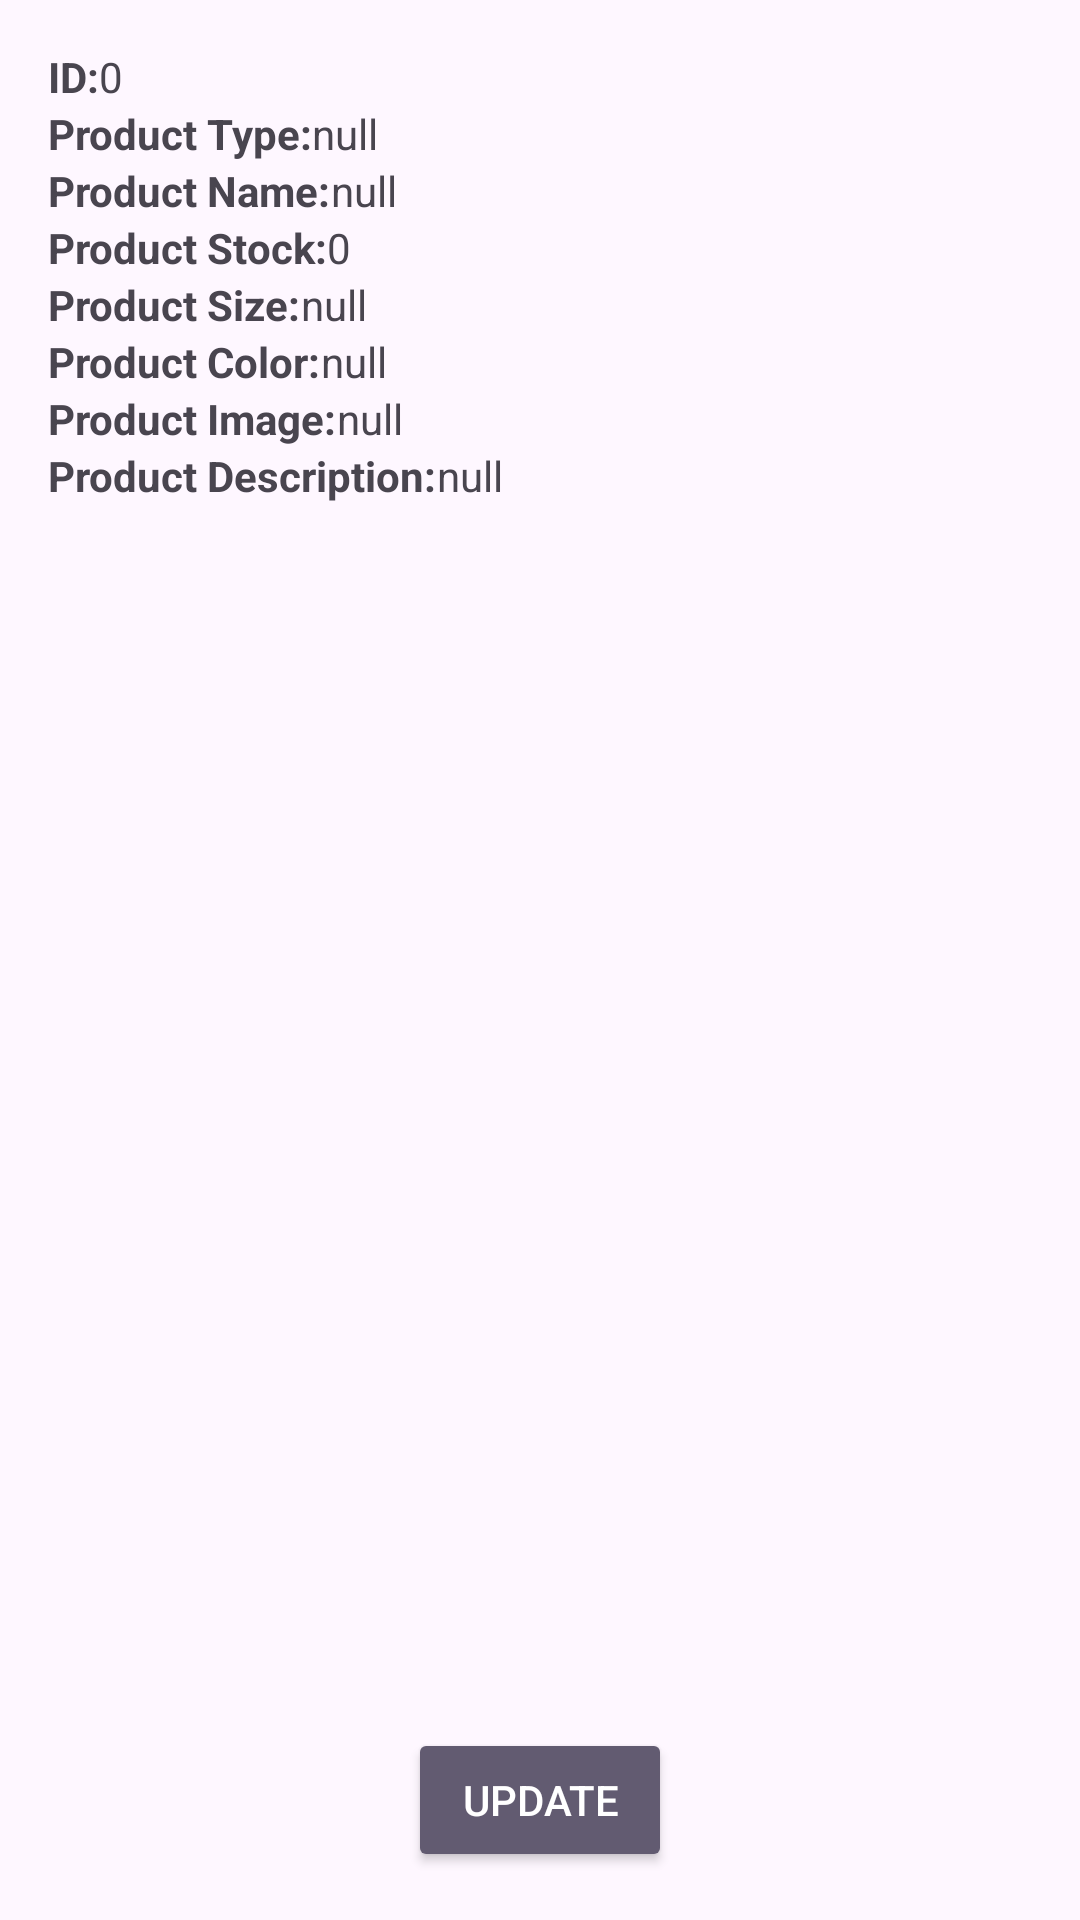

This screen was rendered from an Android layout file. Write that file and the resources it references.
<!-- AndroidManifest.xml: application theme Theme.GalleryMuslim -->
<!-- res/layout/fragment_detail_product.xml -->
<?xml version="1.0" encoding="utf-8"?>
<androidx.constraintlayout.widget.ConstraintLayout
    xmlns:android="http://schemas.android.com/apk/res/android"
    xmlns:app="http://schemas.android.com/apk/res-auto"
    xmlns:tools="http://schemas.android.com/tools"
    android:layout_width="match_parent"
    android:layout_height="match_parent"
    android:padding="16dp">

    
    <TextView
        android:id="@+id/label_id"
        android:layout_width="wrap_content"
        android:layout_height="wrap_content"
        android:text="ID:"
        android:textStyle="bold"
        app:layout_constraintStart_toStartOf="parent"
        app:layout_constraintTop_toTopOf="parent" />

    <TextView
        android:id="@+id/value_id"
        android:layout_width="0dp"
        android:layout_height="wrap_content"
        android:text="0"
        app:layout_constraintStart_toEndOf="@id/label_id"
        app:layout_constraintEnd_toEndOf="parent"
        app:layout_constraintTop_toTopOf="@id/label_id" />

    
    <TextView
        android:id="@+id/label_product_type"
        android:layout_width="wrap_content"
        android:layout_height="wrap_content"
        android:text="Product Type:"
        android:textStyle="bold"
        app:layout_constraintStart_toStartOf="parent"
        app:layout_constraintTop_toBottomOf="@id/label_id"
        app:layout_constraintVertical_chainStyle="spread" />

    <TextView
        android:id="@+id/value_product_type"
        android:layout_width="0dp"
        android:layout_height="wrap_content"
        android:text="null"
        app:layout_constraintStart_toEndOf="@id/label_product_type"
        app:layout_constraintEnd_toEndOf="parent"
        app:layout_constraintTop_toTopOf="@id/label_product_type" />

    
    <TextView
        android:id="@+id/label_product_name"
        android:layout_width="wrap_content"
        android:layout_height="wrap_content"
        android:text="Product Name:"
        android:textStyle="bold"
        app:layout_constraintStart_toStartOf="parent"
        app:layout_constraintTop_toBottomOf="@id/label_product_type" />

    <TextView
        android:id="@+id/value_product_name"
        android:layout_width="0dp"
        android:layout_height="wrap_content"
        android:text="null"
        app:layout_constraintStart_toEndOf="@id/label_product_name"
        app:layout_constraintEnd_toEndOf="parent"
        app:layout_constraintTop_toTopOf="@id/label_product_name" />

    
    <TextView
        android:id="@+id/label_product_stock"
        android:layout_width="wrap_content"
        android:layout_height="wrap_content"
        android:text="Product Stock:"
        android:textStyle="bold"
        app:layout_constraintStart_toStartOf="parent"
        app:layout_constraintTop_toBottomOf="@id/label_product_name" />

    <TextView
        android:id="@+id/value_product_stock"
        android:layout_width="0dp"
        android:layout_height="wrap_content"
        android:text="0"
        app:layout_constraintStart_toEndOf="@id/label_product_stock"
        app:layout_constraintEnd_toEndOf="parent"
        app:layout_constraintTop_toTopOf="@id/label_product_stock" />

    
    <TextView
        android:id="@+id/label_product_size"
        android:layout_width="wrap_content"
        android:layout_height="wrap_content"
        android:text="Product Size:"
        android:textStyle="bold"
        app:layout_constraintStart_toStartOf="parent"
        app:layout_constraintTop_toBottomOf="@id/label_product_stock" />

    <TextView
        android:id="@+id/value_product_size"
        android:layout_width="0dp"
        android:layout_height="wrap_content"
        android:text="null"
        app:layout_constraintStart_toEndOf="@id/label_product_size"
        app:layout_constraintEnd_toEndOf="parent"
        app:layout_constraintTop_toTopOf="@id/label_product_size" />

    
    <TextView
        android:id="@+id/label_product_color"
        android:layout_width="wrap_content"
        android:layout_height="wrap_content"
        android:text="Product Color:"
        android:textStyle="bold"
        app:layout_constraintStart_toStartOf="parent"
        app:layout_constraintTop_toBottomOf="@id/label_product_size" />

    <TextView
        android:id="@+id/value_product_color"
        android:layout_width="0dp"
        android:layout_height="wrap_content"
        android:text="null"
        app:layout_constraintStart_toEndOf="@id/label_product_color"
        app:layout_constraintEnd_toEndOf="parent"
        app:layout_constraintTop_toTopOf="@id/label_product_color" />

    
    <TextView
        android:id="@+id/label_product_image"
        android:layout_width="wrap_content"
        android:layout_height="wrap_content"
        android:text="Product Image:"
        android:textStyle="bold"
        app:layout_constraintStart_toStartOf="parent"
        app:layout_constraintTop_toBottomOf="@id/label_product_color" />

    <TextView
        android:id="@+id/value_product_image"
        android:layout_width="0dp"
        android:layout_height="wrap_content"
        android:text="null"
        app:layout_constraintStart_toEndOf="@id/label_product_image"
        app:layout_constraintEnd_toEndOf="parent"
        app:layout_constraintTop_toTopOf="@id/label_product_image" />

    
    <TextView
        android:id="@+id/label_product_desc"
        android:layout_width="wrap_content"
        android:layout_height="wrap_content"
        android:text="Product Description:"
        android:textStyle="bold"
        app:layout_constraintStart_toStartOf="parent"
        app:layout_constraintTop_toBottomOf="@id/label_product_image" />

    <TextView
        android:id="@+id/value_product_desc"
        android:layout_width="0dp"
        android:layout_height="wrap_content"
        android:text="null"
        app:layout_constraintStart_toEndOf="@id/label_product_desc"
        app:layout_constraintEnd_toEndOf="parent"
        app:layout_constraintTop_toTopOf="@id/label_product_desc" />

    <Button
        android:id="@+id/btn_update"
        android:layout_width="wrap_content"
        android:layout_height="wrap_content"
        android:text="Update"
        app:layout_constraintBottom_toBottomOf="parent"
        app:layout_constraintEnd_toEndOf="parent"
        app:layout_constraintStart_toStartOf="parent" />

</androidx.constraintlayout.widget.ConstraintLayout>
<!-- resources referenced by this layout -->
<resources>
  <style name="Theme.GalleryMuslim" parent="Base.Theme.GalleryMuslim" />
  <style name="Base.Theme.GalleryMuslim" parent="Theme.Material3.DayNight.NoActionBar">
          <item name="colorPrimary">@color/peach</item>
          <item name="colorPrimaryDark">@color/dark_blue</item>
          <item name="colorButtonNormal">@color/peach</item>
          <item name="colorControlHighlight">@color/white</item>
          <item name="buttonStyle">@style/AppTheme.Button</item>
      </style>
  <color name="peach">#F5B686</color>
  <color name="dark_blue">#3F51B5</color>
  <color name="white">#FFFFFF</color>
  <style name="AppTheme.Button" parent="Widget.AppCompat.Button.Colored">
          <item name="colorButtonNormal">@color/peach</item>
          <item name="android:textColor">@color/white</item>
      </style>
</resources>
